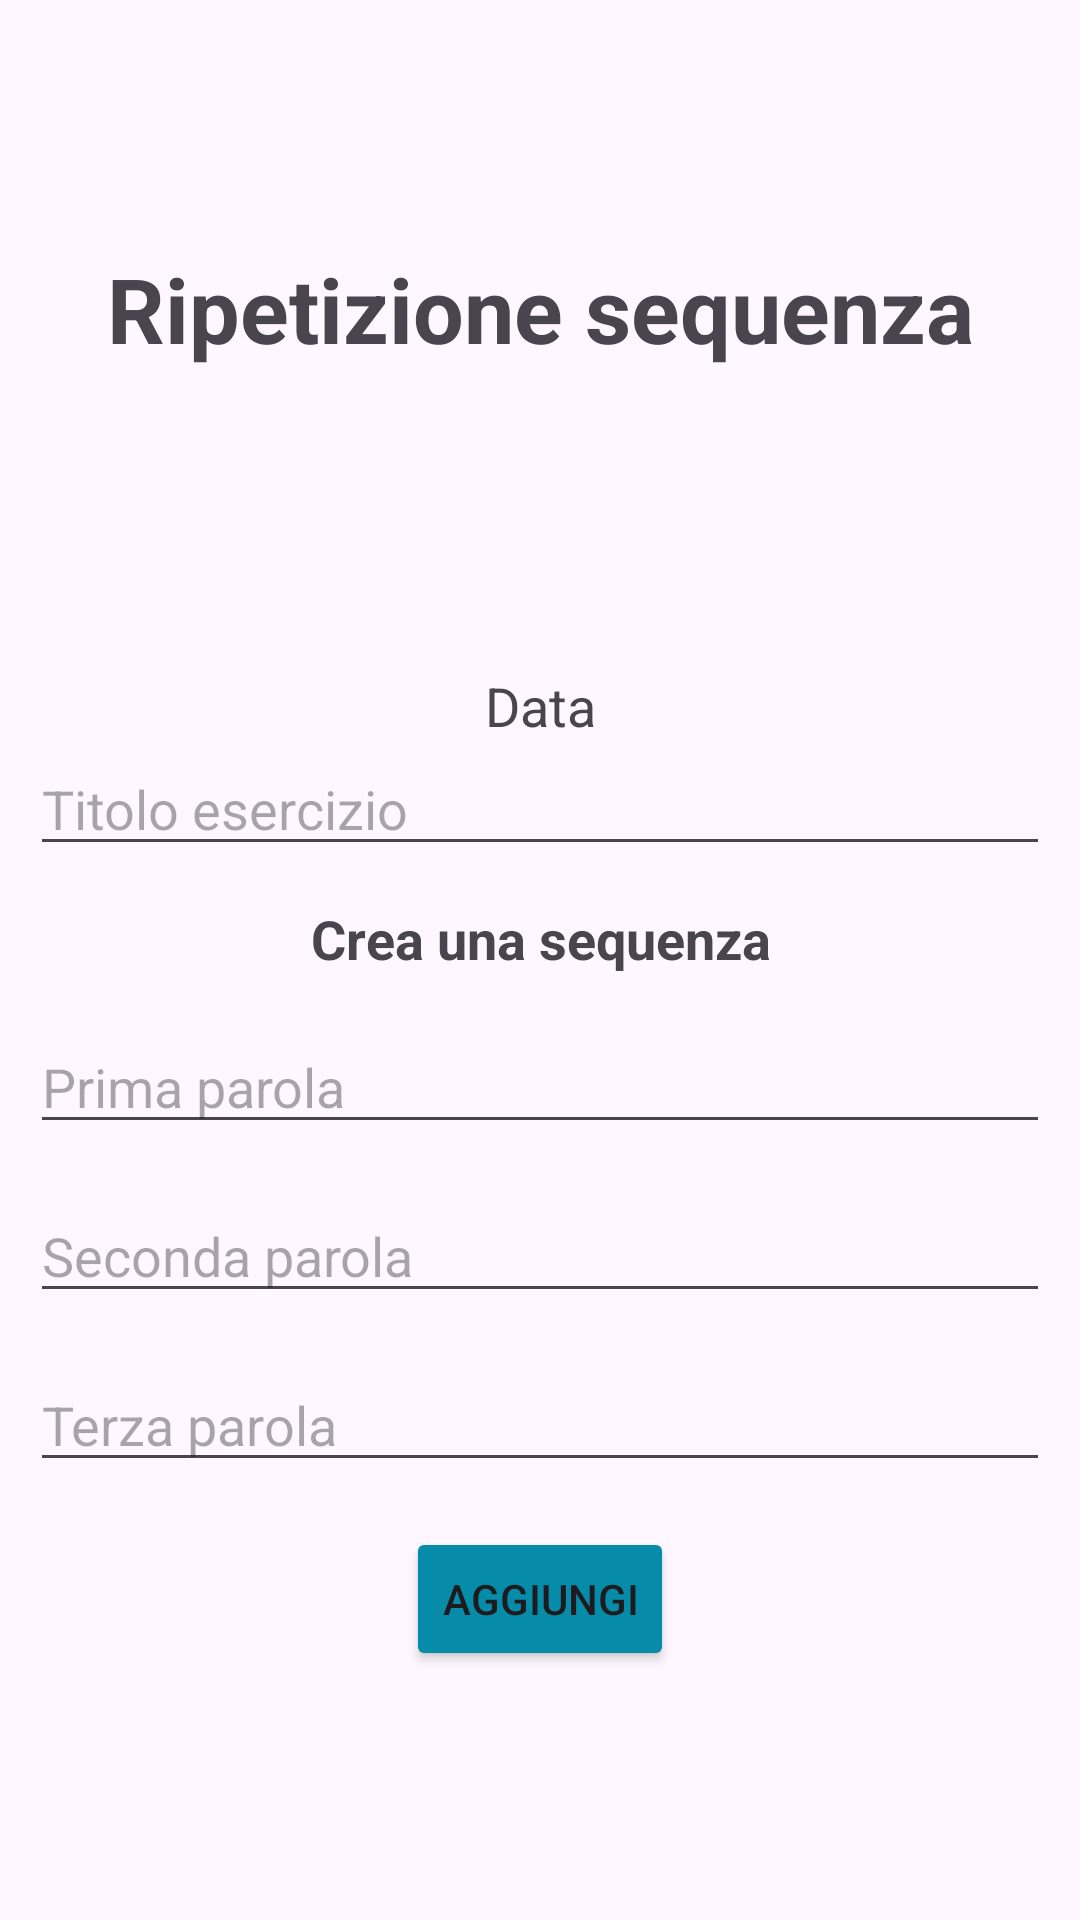

This screen was rendered from an Android layout file. Write that file and the resources it references.
<!-- AndroidManifest.xml: application theme Theme.Pronuntia -->
<!-- res/layout/activity_ripetizione_sequenza.xml -->
<?xml version="1.0" encoding="utf-8"?>
<LinearLayout xmlns:android="http://schemas.android.com/apk/res/android"
    xmlns:app="http://schemas.android.com/apk/res-auto"
    xmlns:tools="http://schemas.android.com/tools"
    android:id="@+id/ripetzioneSequenza"
    android:layout_width="match_parent"
    android:layout_height="match_parent"
    android:gravity="center"
    android:orientation="vertical"
    tools:context=".RipetizioneSequenza">
    <TextView
        android:layout_width="match_parent"
        android:layout_height="wrap_content"
        android:text="Ripetizione sequenza"
        android:textAlignment="center"
        android:textStyle="bold"
        android:textSize="30dp"
        android:layout_marginBottom="100dp"
        />

    <TextView
        android:id="@+id/date"
        android:layout_width="match_parent"
        android:layout_height="wrap_content"
        android:text="Data"
        android:textAlignment="center"
        android:textSize="18dp"
        />

    <EditText
        android:id="@+id/titoloEsercizio2"
        android:layout_width="match_parent"
        android:layout_height="wrap_content"
        android:lines="1"
        android:inputType="text"
        android:layout_marginLeft="10dp"
        android:layout_marginRight="10dp"
        android:hint="Titolo esercizio"

        />

    <TextView
        android:layout_width="match_parent"
        android:layout_height="wrap_content"
        android:text="Crea una sequenza"
        android:textAlignment="center"
        android:textStyle="bold"
        android:textSize="18dp"
        android:layout_marginTop="12dp"
        />

    <EditText
        android:id="@+id/parola1"
        android:layout_width="match_parent"
        android:layout_height="wrap_content"
        android:hint="Prima parola"
        android:lines="1"
        android:inputType="text"
        android:layout_marginLeft="10dp"
        android:layout_marginRight="10dp"
        android:layout_marginTop="15dp"
        />

    <EditText
        android:id="@+id/parola2"
        android:layout_width="match_parent"
        android:layout_height="wrap_content"
        android:hint="Seconda parola"
        android:lines="1"
        android:inputType="text"
        android:layout_marginLeft="10dp"
        android:layout_marginRight="10dp"
        android:layout_marginTop="15dp"
        />

    <EditText
        android:id="@+id/parola3"
        android:layout_width="match_parent"
        android:layout_height="wrap_content"
        android:hint="Terza parola"
        android:lines="1"
        android:inputType="text"
        android:layout_marginLeft="10dp"
        android:layout_marginRight="10dp"
        android:layout_marginTop="15dp"
        />

    <Button
        android:id="@+id/createSeq"
        android:layout_width="wrap_content"
        android:layout_height="wrap_content"
        android:text="Aggiungi"
        android:layout_marginTop="15dp"
        android:backgroundTint="#068CA8"
        />
</LinearLayout>
<!-- resources referenced by this layout -->
<resources>
  <style name="Theme.Pronuntia" parent="Base.Theme.Pronuntia" />
  
      0
  <style name="Base.Theme.Pronuntia" parent="Theme.Material3.DayNight.NoActionBar">
  
      </style>
</resources>
